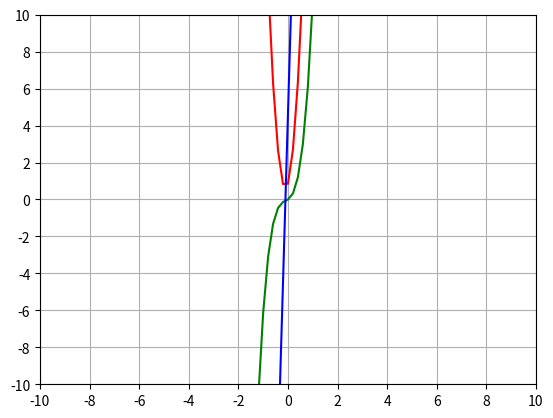

Write the Python code that produced this figure.
import math
import matplotlib.pyplot as plt
import numpy as np
import random

# Diviseurs d'un nombre
# n = (5^4)-1
# for i in range(n):
#     if n % (i+1) == 0:
#         print(i+1)

# Nombres parfaits
# for j in range(131070,131072):
#     L = []
#     sum = 0
#     for i in range(1,j+1):
#         if j % (i) == 0:
#             L.append(i)
#     L.remove(j)
#     for i in range(len(L)):
#         sum += L[i]
#     if sum == j:
#         print(j)

# test pour trouver a et b
# def findab(q,r,sum,rangeup):
#     for b in range(r+1,rangeup+1):
#         test = q*b+r
#         if test + b == sum:
#             a = test
#             return (a,b)
    
# print(findab(4,64,434,76))

# Suite recurence Template
# u = 1
# for i in range(99999):
#     u = (1/3)*(u)+i-2
#     print(i+1,u)

# Derivees polynomiales
manual = True
x_min, x_max = -10, 10
y_min, y_max = -10, 10

axx = np.linspace(x_min,x_max,5*(abs(x_min)+abs(x_max))+1)
# d = 2
k=10*random.random()
n=random.randint(1,5)
k1=10*random.random()
n1=random.randint(1,5)
k2=10*random.random()
n2=random.randint(1,5)

def f(x):
    u=k*(x**n)+k1*(x**n1)+k2*(x**n2)
    # v=5*(x**2)
    return u

# def f1(x):
#     u=k*n*(x**(n-1))
#     return u

# def f2(x):
#     u=k*n*(n-1)*(x**(n-2))
#     return u

def u(d,k,x,n):
    # handle cases where n and n-d are non-negative integers; if derivative order is larger than power, return zero
    n_minus_d = n - d
    # if the resulting power is negative, the (integer) derivative is zero for polynomial terms
    if n_minus_d < 0:
        return np.zeros_like(x)
    # use integer factorials (cast to int for safety)
    n_int = int(n)
    n_minus_d_int = int(n_minus_d)
    n_factorial = math.factorial(n_int)
    n_d_factorial = math.factorial(n_minus_d_int)
    coeff = (k * n_factorial) / (n_d_factorial)
    ans = (x ** n_minus_d) * coeff
    return ans

# def fullsum(d,x):
#     sum = 0
#     for i in range(2**(d-1)):
#         sum += u(d-i,2,x,4)*u(i,5,x,2)+u(i,2,x,4)*u(d-i,5,x,2)
#     return sum

axy0 = f(axx)
axy1 = u(1,k,axx,n)+u(1,k1,axx,n1)+u(1,k2,axx,n2)
axy2 = u(2,k,axx,n)+u(2,k1,axx,n1)+u(2,k2,axx,n2)
plt.plot(axx,axy0,'g-')
plt.plot(axx,axy1,'r-')
plt.plot(axx,axy2,'b-')

print("Function: {}x^{} + {}x^{} + {}x^{}".format(round(k,2),n,round(k1,2),n1,round(k2,2),n2))

if manual:
    plt.xlim(x_min, x_max)
    plt.ylim(y_min, y_max)
    # set ticks (adjust count as needed)
    plt.xticks(np.linspace(x_min, x_max, 11))
    plt.yticks(np.linspace(y_min, y_max, 11))
else:
    plt.autoscale()
plt.grid(True)
plt.show()
